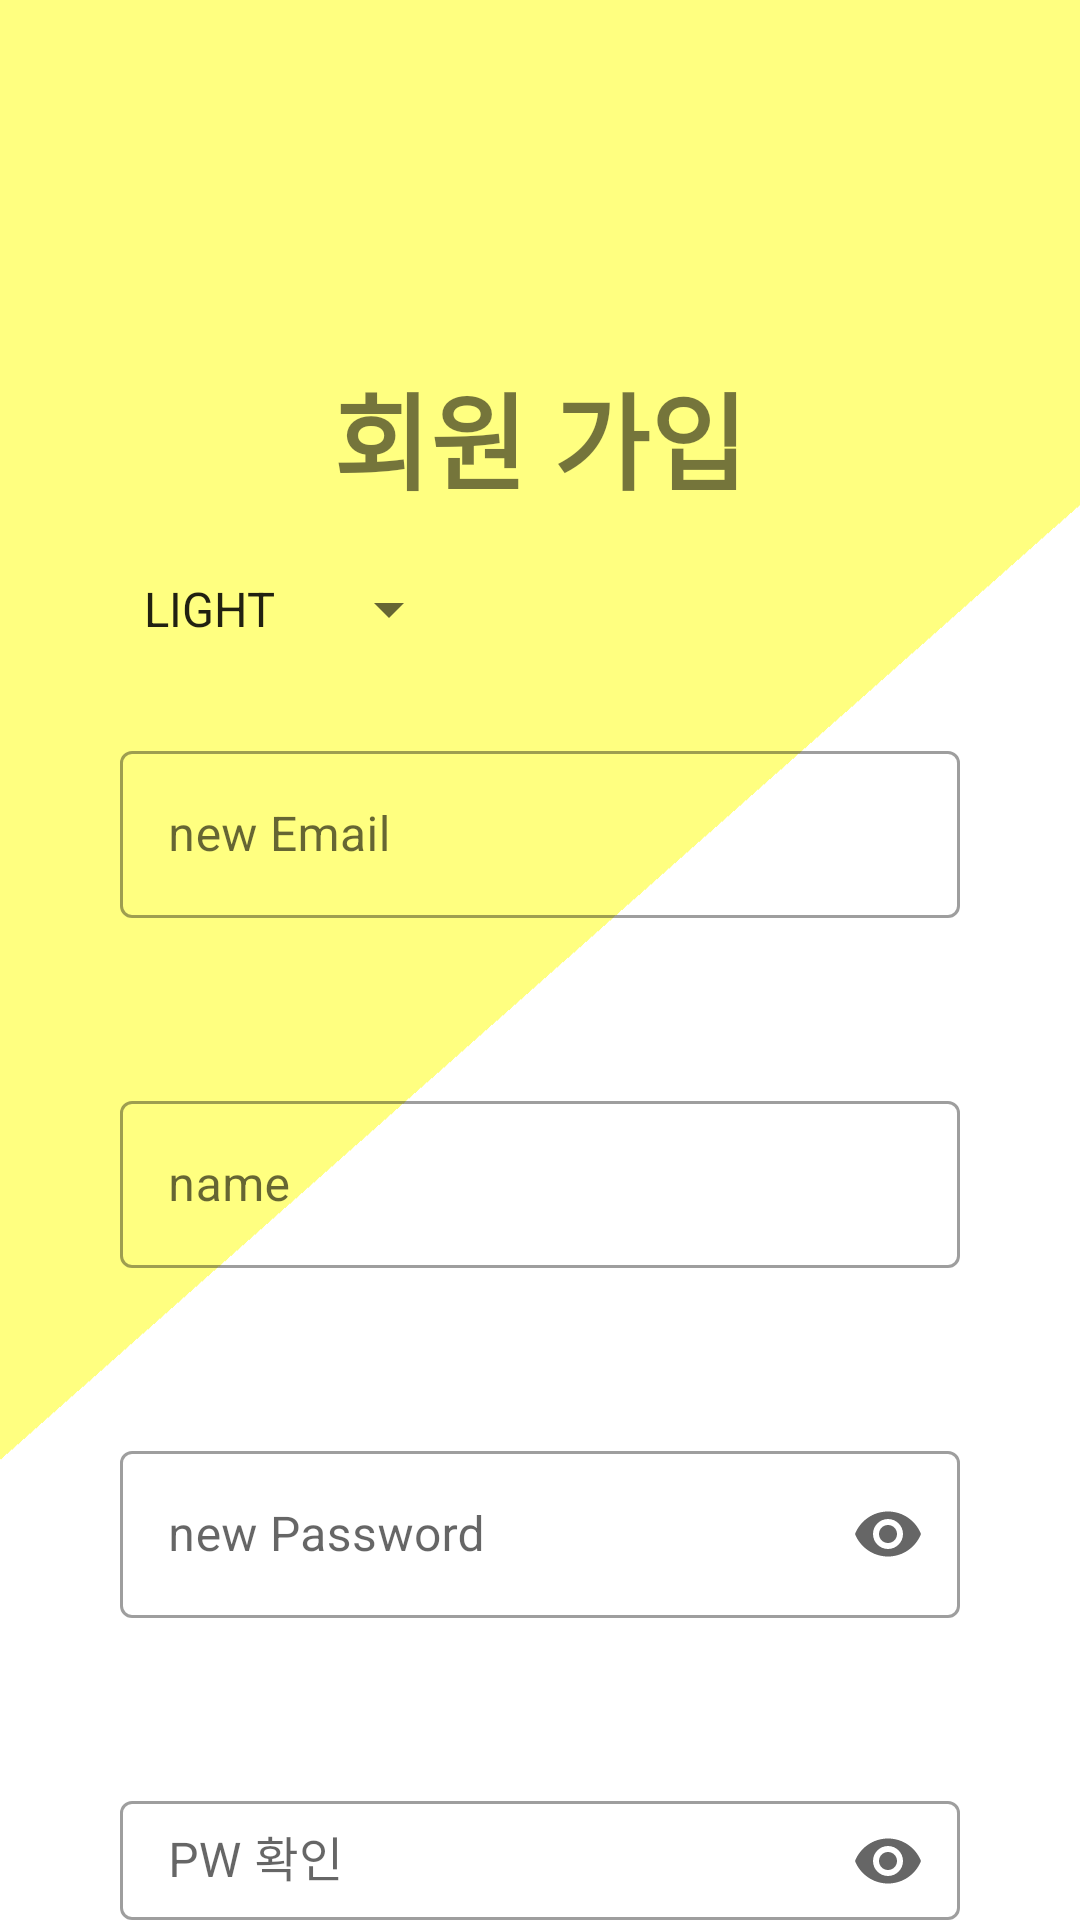

Produce the Android XML layout that renders to this screen, including the resource entries it uses.
<!-- AndroidManifest.xml: application theme AppTheme -->
<!-- res/layout/fragment_sign_in.xml -->
<?xml version="1.0" encoding="utf-8"?>
<FrameLayout xmlns:android="http://schemas.android.com/apk/res/android"
    xmlns:tools="http://schemas.android.com/tools"
    android:layout_width="match_parent"
    android:layout_height="match_parent"
    xmlns:app="http://schemas.android.com/apk/res-auto"
    android:background="@drawable/dm_bg"
    tools:context=".login.SignInFragment">

    <ImageView
        android:id="@+id/back_login"
        android:layout_width="40dp"
        android:layout_height="40dp"
        android:src="@drawable/ic_baseline_keyboard_backspace_24"
        android:layout_margin="20dp"/>

    <LinearLayout
        android:layout_width="match_parent"
        android:layout_height="match_parent"
        android:orientation="vertical">

        <TextView
            android:layout_width="wrap_content"
            android:layout_height="wrap_content"
            android:textSize="35dp"
            android:textStyle="bold"
            android:text="회원 가입"
            android:layout_gravity="center"
            android:layout_marginTop="120dp" />

        <Spinner
            android:id="@+id/spinner_theme"
            android:layout_width="wrap_content"
            android:layout_height="wrap_content"
            android:entries="@array/spinner_theme"
            android:spinnerMode="dropdown"
            android:layout_marginStart="40dp"
            android:layout_marginTop="20dp"/>

        <com.google.android.material.textfield.TextInputLayout
            android:layout_width="match_parent"
            android:layout_height="wrap_content"
            android:layout_marginTop="30dp"
            android:layout_marginStart="40dp"
            android:layout_marginEnd="40dp"
            style="@style/Widget.MaterialComponents.TextInputLayout.OutlinedBox">

            <com.google.android.material.textfield.TextInputEditText
                android:id="@+id/edit_text_new_email"
                android:layout_width="match_parent"
                android:layout_height="wrap_content"
                android:hint="new Email"
                android:inputType="textEmailAddress" />
        </com.google.android.material.textfield.TextInputLayout>
        <TextView
            android:id="@+id/error_Email"
            android:layout_width="wrap_content"
            android:layout_height="wrap_content"
            android:text="※ Email은 필수 입력사항입니다"
            android:visibility="invisible"
            android:textColor="#ff0000"
            android:layout_marginStart="45dp"/>

        <com.google.android.material.textfield.TextInputLayout
            android:layout_width="match_parent"
            android:layout_height="wrap_content"
            android:layout_marginTop="35dp"
            android:layout_marginStart="40dp"
            android:layout_marginEnd="40dp"
            style="@style/Widget.MaterialComponents.TextInputLayout.OutlinedBox">

            <com.google.android.material.textfield.TextInputEditText
                android:id="@+id/edit_text_new_name"
                android:layout_width="match_parent"
                android:layout_height="wrap_content"
                android:hint="name" />
        </com.google.android.material.textfield.TextInputLayout>
        <TextView
            android:id="@+id/error_name"
            android:layout_width="wrap_content"
            android:layout_height="wrap_content"
            android:text="※ Name은 필수 입력사항입니다"
            android:visibility="invisible"
            android:textColor="#ff0000"
            android:layout_marginStart="45dp"/>

        <com.google.android.material.textfield.TextInputLayout
            android:layout_width="match_parent"
            android:layout_height="wrap_content"
            android:layout_marginTop="35dp"
            android:layout_marginStart="40dp"
            android:layout_marginEnd="40dp"
            app:endIconMode="password_toggle"
            style="@style/Widget.MaterialComponents.TextInputLayout.OutlinedBox">

            <com.google.android.material.textfield.TextInputEditText
                android:id="@+id/edit_text_new_pw"
                android:layout_width="match_parent"
                android:layout_height="wrap_content"
                android:hint="new Password"
                android:inputType="textPassword" />
        </com.google.android.material.textfield.TextInputLayout>
        <TextView
            android:id="@+id/error_pw"
            android:layout_width="wrap_content"
            android:layout_height="wrap_content"
            android:text="※ PW는 필수 입력사항입니다"
            android:visibility="invisible"
            android:textColor="#ff0000"
            android:layout_marginStart="45dp"/>

        <com.google.android.material.textfield.TextInputLayout
            android:layout_width="match_parent"
            android:layout_height="wrap_content"
            android:layout_marginTop="35dp"
            android:layout_marginStart="40dp"
            android:layout_marginEnd="40dp"
            app:endIconMode="password_toggle"
            style="@style/Widget.MaterialComponents.TextInputLayout.OutlinedBox">

            <com.google.android.material.textfield.TextInputEditText
                android:id="@+id/edit_text_new_pw_test"
                android:layout_width="match_parent"
                android:layout_height="wrap_content"
                android:hint="PW 확인"
                android:inputType="textPassword" />
        </com.google.android.material.textfield.TextInputLayout>
        <TextView
            android:id="@+id/error_pw_test"
            android:layout_width="wrap_content"
            android:layout_height="wrap_content"
            android:text="※ PW 확인은 필수 입력사항입니다"
            android:visibility="invisible"
            android:textColor="#ff0000"
            android:layout_marginStart="45dp"/>

        <androidx.appcompat.widget.AppCompatButton
            android:id="@+id/finish_button"
            android:layout_width="180dp"
            android:layout_height="40dp"
            android:layout_gravity="center"
            android:background="@drawable/button_background"
            android:layout_marginTop="25dp"
            android:text="finish"/>
    </LinearLayout>

</FrameLayout>
<!-- resources referenced by this layout -->
<resources>
  <string-array name="spinner_theme">
          <item>LIGHT</item>
          <item>BLACK</item>
      </string-array>
  <!-- drawable button_background (drawable) -->
  <?xml version="1.0" encoding="utf-8"?>
  <shape
      xmlns:android="http://schemas.android.com/apk/res/android">
  
      <corners android:radius="30dp"/>
      <size android:width="180dp" android:height="40dp"/>
      <stroke android:color="@color/main_color" android:width="3dp"/>
      <solid android:color="#EFEFEF"/>
  </shape>
  <!-- drawable dm_bg: png bitmap (drawable-v24, 15064 bytes) -->
  <style name="AppTheme" parent="Theme.MaterialComponents.DayNight.DarkActionBar">
          <item name="colorPrimary">#FF9800</item>
          <item name="colorPrimaryVariant">@color/main_color</item>
          <item name="colorOnPrimary">@color/white</item>
  
          <item name="fontFamily">@font/lee_seoyun</item>
  
          <item name="android:statusBarColor" tools:targetApi="l">@color/main_color</item>
          <item name="android:windowLightStatusBar" tools:targetApi="m">true</item>
  
          <item name="android:navigationBarColor">#20111111</item>
  
          <item name="android:enforceNavigationBarContrast" tools:targetApi="q">false</item>
          <item name="android:enforceStatusBarContrast" tools:targetApi="q">false</item>
          
          <item name="windowNoTitle">true</item>
      </style>
  <color name="main_color">#FFFF80</color>
  <color name="white">#FFFFFFFF</color>
</resources>
